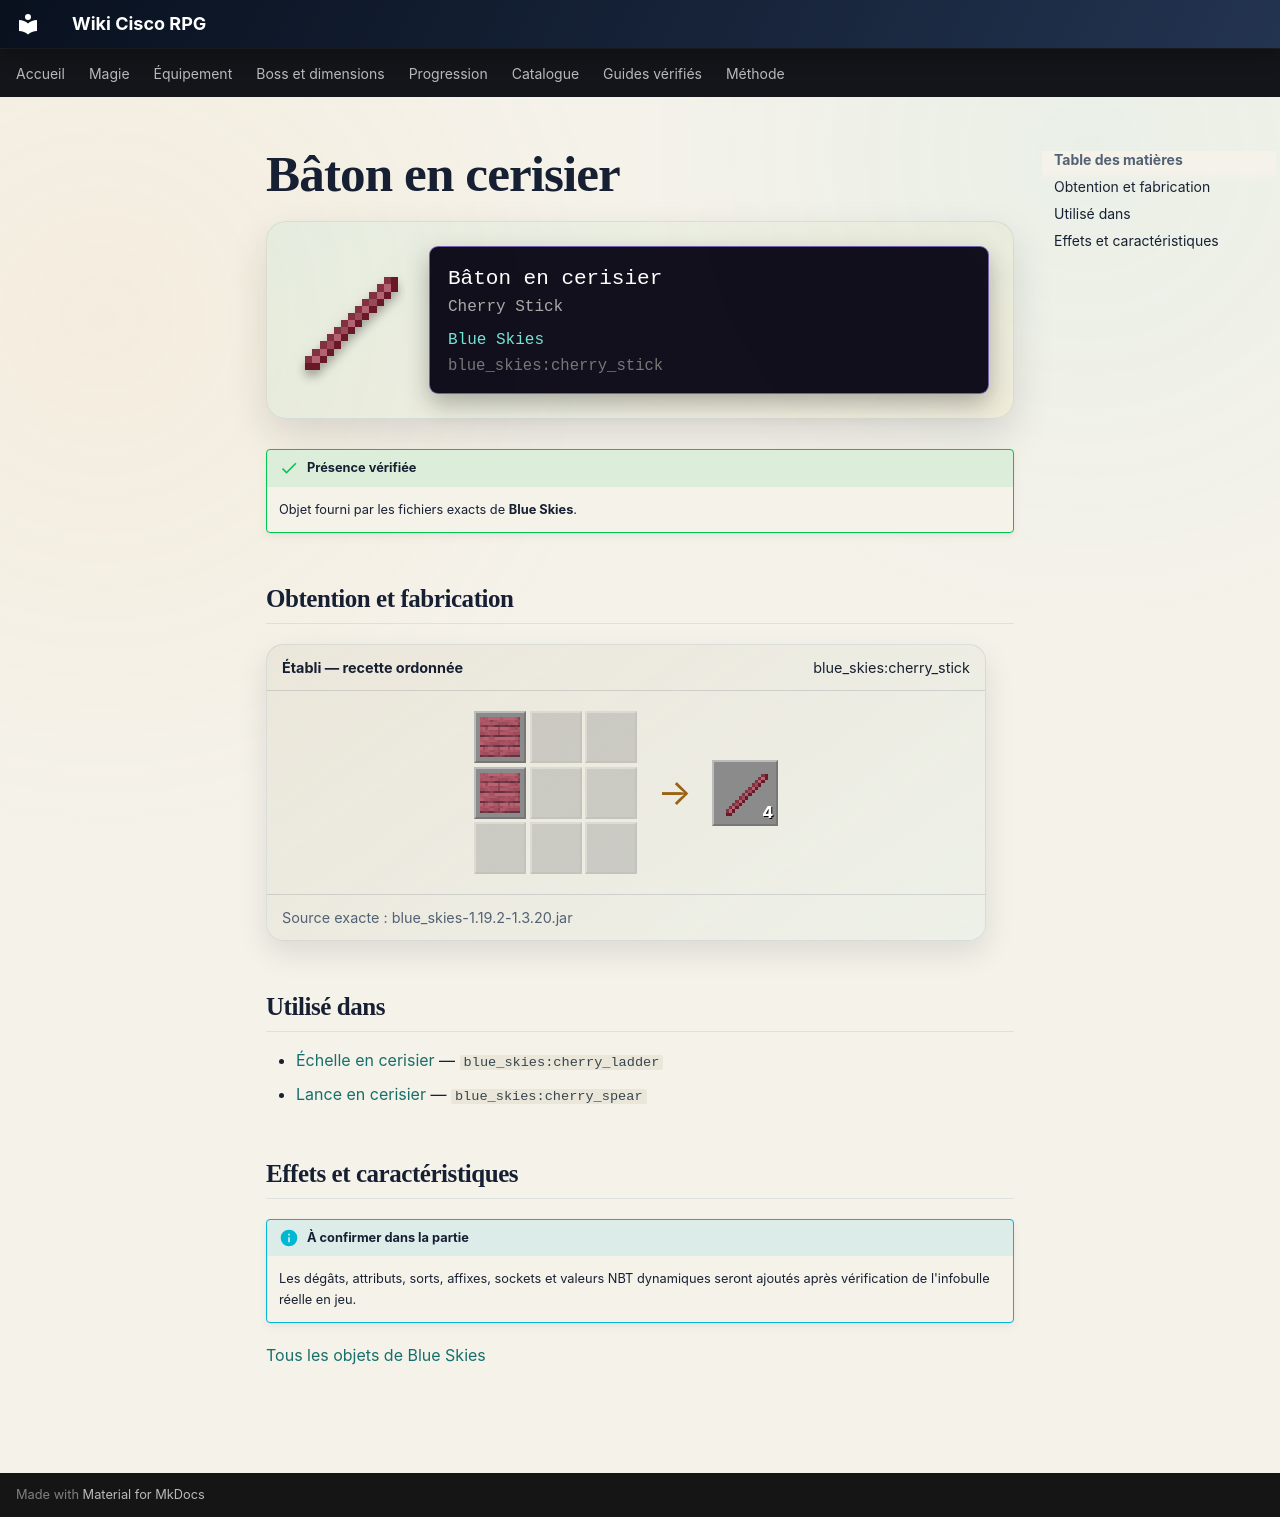

repository: Kloups-Dev/wiki-cisco-rpg · page: catalogue/objets/blue_skies/cherry_stick/index.html · generator: mkdocs

# Bâton en cerisier

<div class="mc-item-showcase">
<img class="mc-item-icon" src="../../../../assets/generated/items/blue_skies/cherry_stick.png" alt="Bâton en cerisier">
<div class="mc-tooltip-card">
<div class="mc-tooltip-card__name">Bâton en cerisier</div>
<div class="mc-tooltip-card__alias">Cherry Stick</div>
<div class="mc-tooltip-card__mod">Blue Skies</div>
<div class="mc-tooltip-card__id">blue_skies:cherry_stick</div>
</div>
</div>

!!! success "Présence vérifiée"
    Objet fourni par les fichiers exacts de **Blue Skies**.

## Obtention et fabrication

<div class="jei-recipe"><div class="jei-recipe__head"><strong>Établi — recette ordonnée</strong><span>blue_skies:cherry_stick</span></div><div class="jei-recipe__body"><div class="jei-grid"><a class="jei-slot" href="../../../../catalogue/objets/blue_skies/cherry_planks/" title="Planches de cerisier (blue_skies:cherry_planks)"><img src="../../../../assets/generated/items/blue_skies/cherry_planks.png" alt="" loading="lazy"></a><span class="jei-slot jei-slot--empty"></span><span class="jei-slot jei-slot--empty"></span><a class="jei-slot" href="../../../../catalogue/objets/blue_skies/cherry_planks/" title="Planches de cerisier (blue_skies:cherry_planks)"><img src="../../../../assets/generated/items/blue_skies/cherry_planks.png" alt="" loading="lazy"></a><span class="jei-slot jei-slot--empty"></span><span class="jei-slot jei-slot--empty"></span><span class="jei-slot jei-slot--empty"></span><span class="jei-slot jei-slot--empty"></span><span class="jei-slot jei-slot--empty"></span></div><span class="jei-arrow">→</span><span class="jei-slot jei-slot--result"><img src="../../../../assets/generated/items/blue_skies/cherry_stick.png" alt=""><span class="jei-count">4</span></span></div><div class="jei-recipe__source">Source exacte : blue_skies-1.19.2-1.3.20.jar</div></div>

## Utilisé dans

- [Échelle en cerisier](../../../catalogue/objets/blue_skies/cherry_ladder.md) — <code>blue_skies:cherry_ladder</code>
- [Lance en cerisier](../../../catalogue/objets/blue_skies/cherry_spear.md) — <code>blue_skies:cherry_spear</code>

## Effets et caractéristiques

!!! info "À confirmer dans la partie"
    Les dégâts, attributs, sorts, affixes, sockets et valeurs NBT dynamiques seront ajoutés après vérification de l'infobulle réelle en jeu.

[Tous les objets de Blue Skies](../../../contenu/blue-skies.md)
